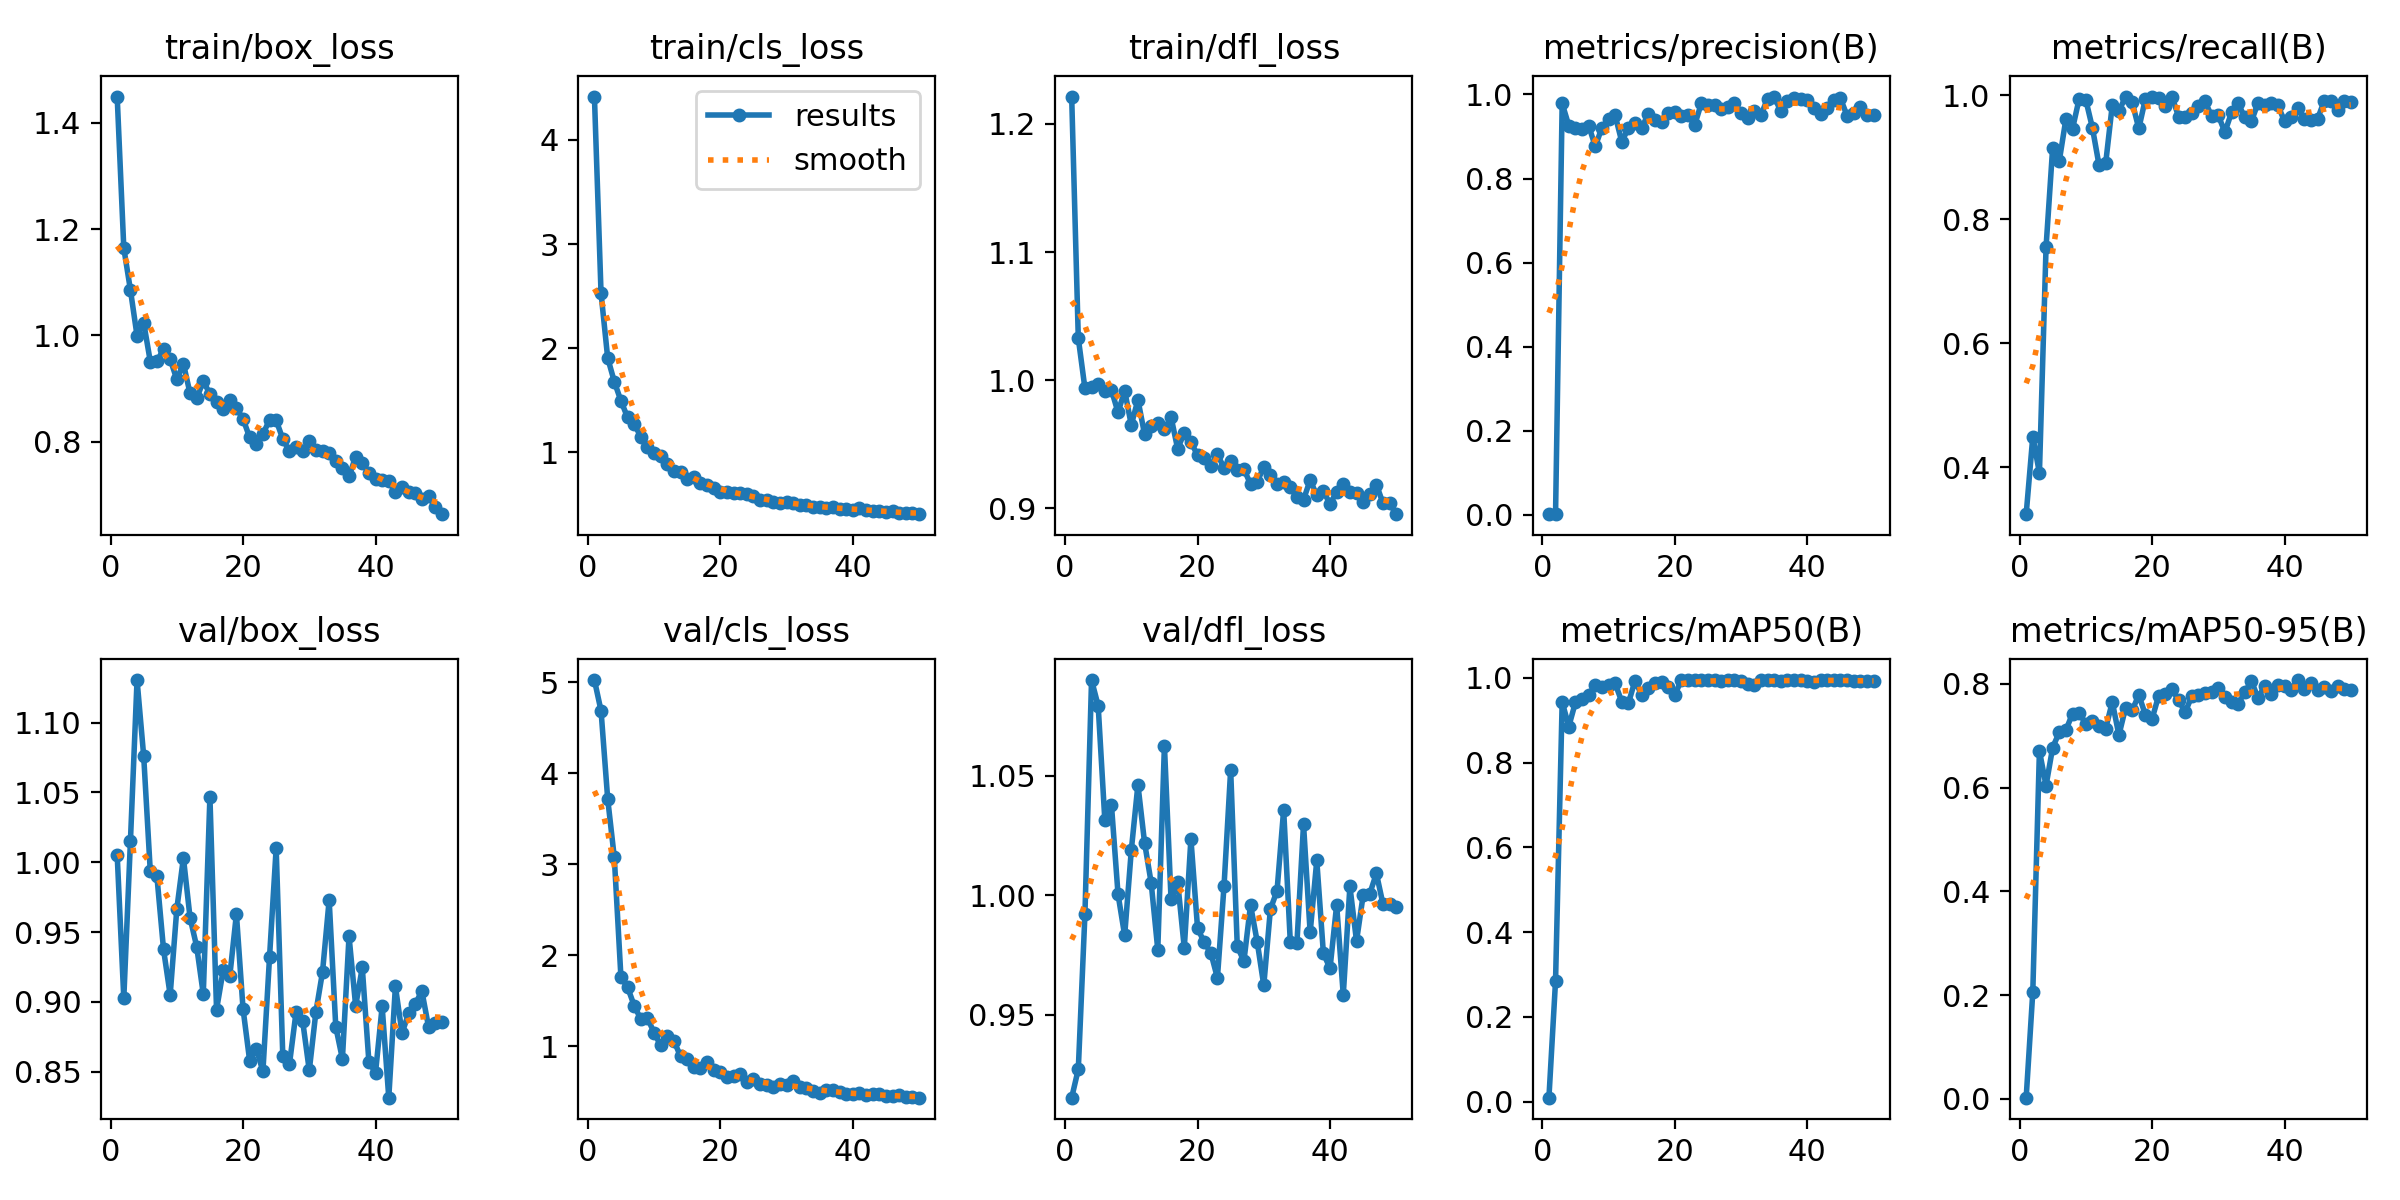

Source data for this figure (header and first rows):
epoch, time, train/box_loss, train/cls_loss, train/dfl_loss, metrics/precision(B), metrics/recall(B), metrics/mAP50(B), metrics/mAP50-95(B), val/box_loss, val/cls_loss, val/dfl_loss, lr/pg0, lr/pg1, lr/pg2
1, 48.28, 1.449, 4.417, 1.221, 0.00149, 0.3247, 0.0093, 0.00242, 1.005, 5.026, 0.9154, 0.0003444, 0.0003444, 0.0003444
2, 91.54, 1.164, 2.526, 1.033, 0.00237, 0.4498, 0.2851, 0.2063, 0.9026, 4.688, 0.9273, 0.0006861, 0.0006861, 0.0006861
3, 134.4, 1.086, 1.906, 0.9937, 0.9785, 0.391, 0.9433, 0.6708, 1.015, 3.723, 0.992, 0.001014, 0.001014, 0.001014
4, 177.2, 0.9993, 1.678, 0.9947, 0.9256, 0.7552, 0.8853, 0.6042, 1.13, 3.076, 1.09, 0.001045, 0.001045, 0.001045
5, 219.9, 1.024, 1.493, 0.997, 0.9209, 0.9156, 0.9423, 0.6775, 1.076, 1.762, 1.079, 0.001023, 0.001023, 0.001023
6, 262.4, 0.9508, 1.334, 0.9916, 0.917, 0.8944, 0.9506, 0.7069, 0.9934, 1.65, 1.032, 0.001001, 0.001001, 0.001001
7, 304.6, 0.951, 1.272, 0.9924, 0.9256, 0.962, 0.9597, 0.7111, 0.9898, 1.447, 1.038, 0.000979, 0.000979, 0.000979
8, 347, 0.9744, 1.147, 0.9749, 0.8764, 0.9463, 0.984, 0.743, 0.9375, 1.297, 1, 0.000957, 0.000957, 0.000957
9, 389.7, 0.9552, 1.054, 0.9918, 0.9209, 0.9945, 0.9781, 0.7443, 0.905, 1.311, 0.9832, 0.000935, 0.000935, 0.000935
10, 432.2, 0.9174, 0.9875, 0.9651, 0.9423, 0.9929, 0.9829, 0.7229, 0.9664, 1.15, 1.019, 0.000913, 0.000913, 0.000913
11, 474.5, 0.9465, 0.9663, 0.9847, 0.9501, 0.9476, 0.9869, 0.7293, 1.003, 1.01, 1.046, 0.000891, 0.000891, 0.000891
12, 516.9, 0.891, 0.8905, 0.9579, 0.8872, 0.8875, 0.9437, 0.7194, 0.9603, 1.107, 1.022, 0.000869, 0.000869, 0.000869
13, 559.7, 0.8813, 0.8204, 0.9639, 0.9205, 0.8903, 0.9406, 0.7141, 0.9396, 1.059, 1.005, 0.000847, 0.000847, 0.000847
14, 602.4, 0.9141, 0.8049, 0.9662, 0.9317, 0.9846, 0.9935, 0.7653, 0.9056, 0.8891, 0.9772, 0.000825, 0.000825, 0.000825
15, 645.1, 0.8896, 0.7377, 0.9617, 0.9206, 0.9747, 0.96, 0.7014, 1.047, 0.8593, 1.063, 0.000803, 0.000803, 0.000803
16, 687.7, 0.8748, 0.7585, 0.9713, 0.9534, 0.9977, 0.9762, 0.754, 0.8945, 0.7676, 0.9984, 0.000781, 0.000781, 0.000781
17, 730.1, 0.8609, 0.7058, 0.9465, 0.9389, 0.9889, 0.9883, 0.7493, 0.9226, 0.764, 1.006, 0.000759, 0.000759, 0.000759
18, 772.6, 0.8787, 0.6852, 0.9591, 0.9343, 0.9466, 0.9912, 0.7788, 0.9185, 0.8223, 0.978, 0.000737, 0.000737, 0.000737
19, 815.1, 0.8631, 0.6527, 0.9517, 0.9566, 0.9943, 0.9798, 0.7407, 0.9629, 0.7439, 1.024, 0.000715, 0.000715, 0.000715
20, 857.5, 0.8429, 0.6219, 0.9415, 0.9584, 0.9973, 0.9599, 0.7325, 0.8951, 0.7132, 0.9863, 0.000693, 0.000693, 0.000693
21, 899.9, 0.808, 0.6148, 0.9395, 0.949, 0.9951, 0.995, 0.7776, 0.8579, 0.6612, 0.9803, 0.000671, 0.000671, 0.000671
22, 942.4, 0.7957, 0.6095, 0.9332, 0.9519, 0.9827, 0.995, 0.7814, 0.8666, 0.6697, 0.976, 0.000649, 0.000649, 0.000649
23, 984.9, 0.8147, 0.609, 0.9421, 0.927, 0.998, 0.995, 0.7899, 0.8502, 0.6914, 0.9655, 0.000627, 0.000627, 0.000627
24, 1027, 0.8408, 0.6, 0.9317, 0.9787, 0.9658, 0.9949, 0.7692, 0.9321, 0.609, 1.004, 0.0006051, 0.0006051, 0.0006051
25, 1070, 0.8403, 0.5743, 0.9367, 0.9744, 0.9655, 0.9949, 0.7452, 1.01, 0.635, 1.052, 0.0005831, 0.0005831, 0.0005831
26, 1112, 0.8052, 0.5369, 0.9301, 0.9758, 0.9719, 0.9941, 0.7765, 0.8616, 0.5822, 0.9786, 0.0005611, 0.0005611, 0.0005611
27, 1155, 0.7819, 0.5358, 0.9306, 0.9646, 0.9829, 0.9931, 0.7789, 0.8552, 0.5692, 0.9725, 0.0005391, 0.0005391, 0.0005391
28, 1197, 0.7906, 0.5212, 0.9189, 0.9697, 0.9903, 0.9941, 0.783, 0.8925, 0.5571, 0.9959, 0.0005171, 0.0005171, 0.0005171
29, 1240, 0.7824, 0.5152, 0.9208, 0.979, 0.9662, 0.9941, 0.7848, 0.8863, 0.5819, 0.9807, 0.0004951, 0.0004951, 0.0004951
30, 1282, 0.8019, 0.5241, 0.9321, 0.9552, 0.9678, 0.9927, 0.7929, 0.851, 0.5762, 0.9624, 0.0004731, 0.0004731, 0.0004731
31, 1325, 0.7837, 0.5131, 0.9258, 0.943, 0.9405, 0.9848, 0.7758, 0.8929, 0.6189, 0.9942, 0.0004511, 0.0004511, 0.0004511
32, 1367, 0.7834, 0.497, 0.9192, 0.9601, 0.9725, 0.984, 0.7659, 0.9215, 0.5523, 1.002, 0.0004291, 0.0004291, 0.0004291
33, 1409, 0.7778, 0.4877, 0.9206, 0.9503, 0.987, 0.995, 0.7621, 0.9729, 0.537, 1.036, 0.0004071, 0.0004071, 0.0004071
34, 1452, 0.7638, 0.4775, 0.9169, 0.9902, 0.9644, 0.995, 0.7839, 0.8821, 0.5081, 0.9807, 0.0003851, 0.0003851, 0.0003851
35, 1494, 0.7505, 0.4761, 0.9085, 0.995, 0.9581, 0.995, 0.8055, 0.8592, 0.4891, 0.9799, 0.0003631, 0.0003631, 0.0003631
36, 1536, 0.7346, 0.4661, 0.9068, 0.9598, 0.9878, 0.9925, 0.7731, 0.947, 0.5199, 1.03, 0.0003411, 0.0003411, 0.0003411
37, 1578, 0.7721, 0.4698, 0.9221, 0.9854, 0.9847, 0.9949, 0.7961, 0.8971, 0.5162, 0.9845, 0.0003191, 0.0003191, 0.0003191
38, 1620, 0.7607, 0.4542, 0.9101, 0.9912, 0.9873, 0.995, 0.7806, 0.9247, 0.4928, 1.015, 0.0002971, 0.0002971, 0.0002971
39, 1662, 0.7418, 0.4528, 0.9137, 0.9896, 0.9839, 0.9949, 0.7974, 0.8569, 0.4738, 0.9757, 0.0002751, 0.0002751, 0.0002751
40, 1704, 0.7303, 0.4481, 0.9032, 0.9869, 0.9582, 0.9932, 0.7962, 0.8493, 0.4744, 0.9695, 0.0002531, 0.0002531, 0.0002531
41, 1745, 0.7276, 0.4588, 0.9131, 0.9678, 0.9651, 0.9915, 0.7887, 0.8968, 0.4807, 0.9959, 0.0002311, 0.0002311, 0.0002311
42, 1787, 0.7259, 0.448, 0.9187, 0.9527, 0.979, 0.995, 0.8076, 0.8314, 0.4627, 0.9583, 0.0002091, 0.0002091, 0.0002091
43, 1829, 0.7048, 0.4387, 0.9128, 0.9672, 0.9615, 0.995, 0.7908, 0.9111, 0.4722, 1.004, 0.0001871, 0.0001871, 0.0001871
44, 1870, 0.7148, 0.4366, 0.9121, 0.9869, 0.9603, 0.995, 0.801, 0.8776, 0.4719, 0.9809, 0.0001651, 0.0001651, 0.0001651
45, 1912, 0.705, 0.4295, 0.9052, 0.9913, 0.9624, 0.995, 0.7893, 0.8918, 0.4557, 1, 0.0001431, 0.0001431, 0.0001431
46, 1953, 0.7034, 0.4307, 0.911, 0.9496, 0.991, 0.9941, 0.7949, 0.8987, 0.4576, 1.001, 0.0001211, 0.0001211, 0.0001211
47, 1995, 0.6919, 0.4178, 0.9186, 0.9561, 0.9902, 0.9931, 0.7861, 0.9076, 0.4634, 1.009, 9.91012e-05, 9.91012e-05, 9.91012e-05
48, 2036, 0.698, 0.4131, 0.9039, 0.9692, 0.9759, 0.9931, 0.7952, 0.8823, 0.4454, 0.9962, 7.71034e-05, 7.71034e-05, 7.71034e-05
49, 2078, 0.6772, 0.411, 0.9039, 0.9512, 0.9903, 0.9922, 0.7902, 0.8846, 0.4376, 0.9964, 5.51056e-05, 5.51056e-05, 5.51056e-05
50, 2119, 0.6637, 0.4042, 0.8955, 0.9502, 0.9895, 0.9922, 0.7886, 0.8855, 0.4346, 0.9951, 3.31078e-05, 3.31078e-05, 3.31078e-05
